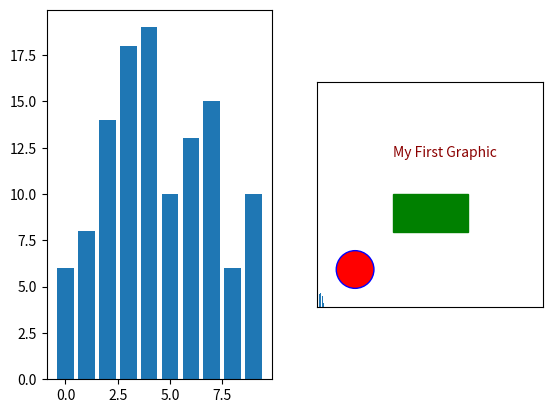

The script that saved this image:
## Introduction to Graphics

import numpy as np
import matplotlib.pyplot as plt
from matplotlib.patches import Rectangle, Circle

## Manipulating axes with GCA (Get Current Axes)
#  =============================================

y = np.random.randint(5, 20, 10)
x = np.arange(0, len(y))

# Let's use subplot to create two plots in the same figure 
# for comparison and plot y vs x in both subplots
plt.subplot(1,2,1)
plt.bar(x, y)

plt.subplot(1,2,2)
plt.bar(x, y)

# GCA: get the current axes, which is the axes of the second plot
ax = plt.gca() 

# INVERT_YAXIS: inverts the y axis
ax.invert_yaxis()

plt.show() #complete the current figure


## Drawing Shapes
#  ==============

plt.axis([0, 299, 0, 299]) # sets xmin, xmax, ymin, ymax of the axes

ax = plt.gca() # Get Current Axes

# Set the figure to have equal axes to avoid 
# deforming figures.
ax.set_aspect('equal') # same as ax.set_aspect(1)

# Drawing a red circle with radius 25, which is
# centred at (x,y) = (50,50)
cir = Circle((50,50), 25)
cir.set_facecolor('red')
ax.add_patch(cir)
cir.set_edgecolor('blue')

# Drawing a gree rectangle of width 100, height 50
# and placed at 100, 100 (xmin,ymin position).
# Here, we specify the color while creating the patch
# instead of using set_facecolor method of the patch
rec = Rectangle((100,100), 100, 50, color='green')
ax.add_patch(rec)

# Let's add some text starting from 100, 200 (x,y) position
ax.text(100,200, "My First Graphic", color='#8B0000')

# Let's hide the axis labels
ax.xaxis.set_visible(False)
ax.yaxis.set_visible(False)
